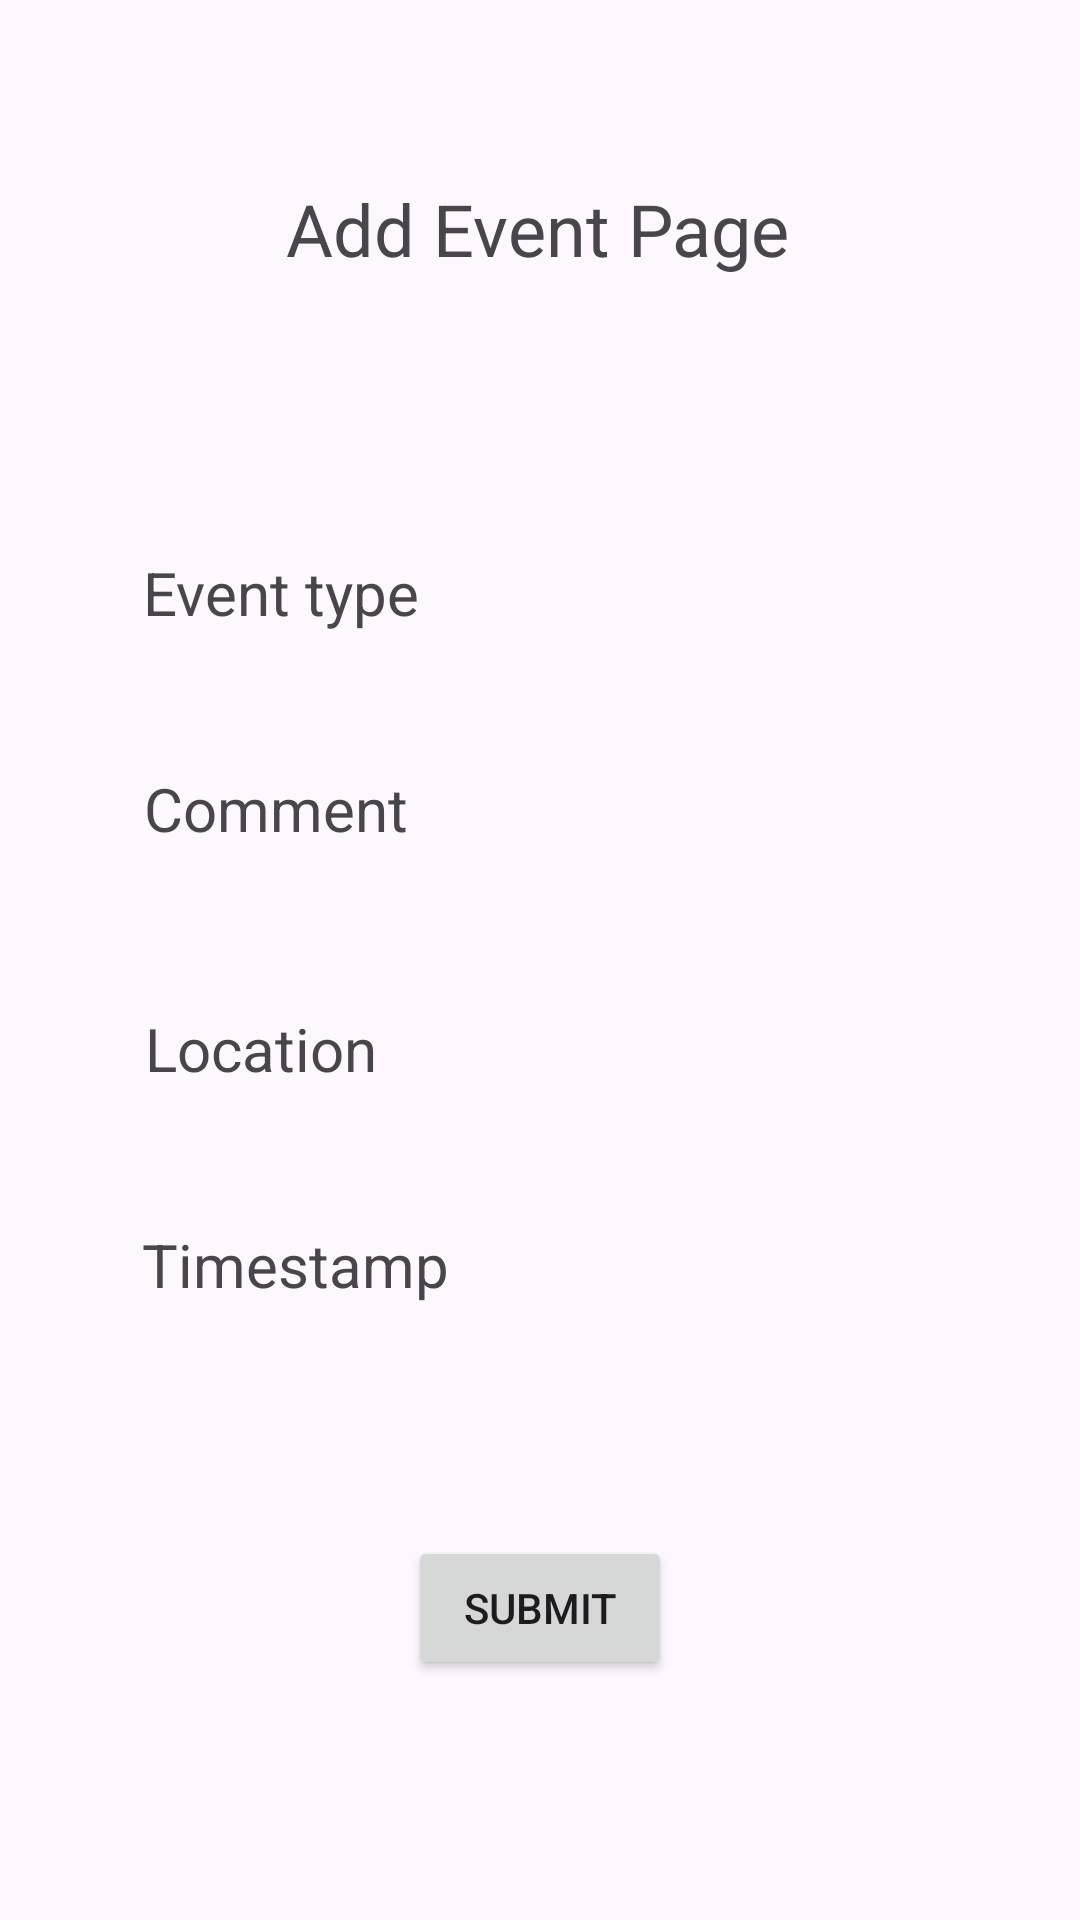

This screen was rendered from an Android layout file. Write that file and the resources it references.
<!-- AndroidManifest.xml: application theme Theme.Android_Teliki_v2 -->
<!-- res/layout/activity_new_event.xml -->
<?xml version="1.0" encoding="utf-8"?>
<androidx.constraintlayout.widget.ConstraintLayout xmlns:android="http://schemas.android.com/apk/res/android"
    xmlns:app="http://schemas.android.com/apk/res-auto"
    xmlns:tools="http://schemas.android.com/tools"
    android:layout_width="match_parent"
    android:layout_height="match_parent"
    tools:context=".NewEventActivity">

    <TextView
        android:id="@+id/textView7"
        android:layout_width="wrap_content"
        android:layout_height="wrap_content"
        android:layout_marginTop="60dp"
        android:text="Add Event Page"
        android:textSize="24sp"
        app:layout_constraintEnd_toEndOf="parent"
        app:layout_constraintHorizontal_bias="0.497"
        app:layout_constraintStart_toStartOf="parent"
        app:layout_constraintTop_toTopOf="parent" />

    <Button
        android:id="@+id/button3"
        android:layout_width="wrap_content"
        android:layout_height="wrap_content"
        android:onClick="submit"
        android:text="Submit"
        app:layout_constraintBottom_toBottomOf="parent"
        app:layout_constraintEnd_toEndOf="parent"
        app:layout_constraintStart_toStartOf="parent"
        app:layout_constraintTop_toTopOf="parent"
        app:layout_constraintVertical_bias="0.865" />

    <TextView
        android:id="@+id/textView8"
        android:layout_width="wrap_content"
        android:layout_height="wrap_content"
        android:layout_marginTop="184dp"
        android:text="Event type"
        android:textSize="20sp"
        app:layout_constraintEnd_toEndOf="parent"
        app:layout_constraintHorizontal_bias="0.178"
        app:layout_constraintStart_toStartOf="parent"
        app:layout_constraintTop_toTopOf="parent" />

    <TextView
        android:id="@+id/textView9"
        android:layout_width="wrap_content"
        android:layout_height="wrap_content"
        android:layout_marginTop="256dp"
        android:text="Comment"
        android:textSize="20sp"
        app:layout_constraintEnd_toEndOf="parent"
        app:layout_constraintHorizontal_bias="0.176"
        app:layout_constraintStart_toStartOf="parent"
        app:layout_constraintTop_toTopOf="parent" />

    <TextView
        android:id="@+id/textView10"
        android:layout_width="wrap_content"
        android:layout_height="wrap_content"
        android:layout_marginTop="336dp"
        android:text="Location"
        android:textSize="20sp"
        app:layout_constraintEnd_toEndOf="parent"
        app:layout_constraintHorizontal_bias="0.171"
        app:layout_constraintStart_toStartOf="parent"
        app:layout_constraintTop_toTopOf="parent" />

    <TextView
        android:id="@+id/textView11"
        android:layout_width="wrap_content"
        android:layout_height="wrap_content"
        android:layout_marginTop="408dp"
        android:text="Timestamp"
        android:textSize="20sp"
        app:layout_constraintEnd_toEndOf="parent"
        app:layout_constraintHorizontal_bias="0.184"
        app:layout_constraintStart_toStartOf="parent"
        app:layout_constraintTop_toTopOf="parent" />
</androidx.constraintlayout.widget.ConstraintLayout>
<!-- resources referenced by this layout -->
<resources>
  <style name="Theme.Android_Teliki_v2" parent="Base.Theme.Android_Teliki_v2" />
  <style name="Base.Theme.Android_Teliki_v2" parent="Theme.Material3.DayNight.NoActionBar">
          
          
      </style>
</resources>
